Photos from the image-classification dataset "dataset" in the GitHub repository AlyonaChep/bird-identification-system. Its 5 classes are: blackbird, blue tit, great tit, robin, sparrow.

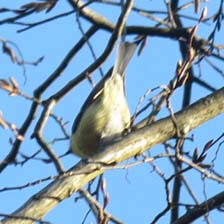
Label: blue tit

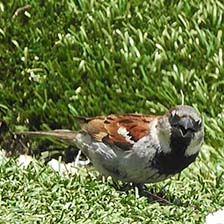
Label: sparrow

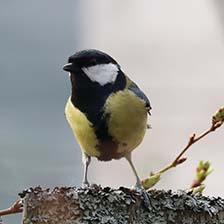
Label: great tit

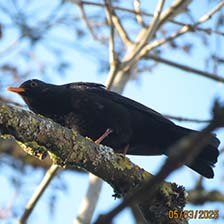
Label: blackbird

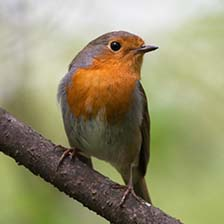
Label: robin

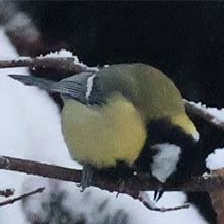
Label: great tit
